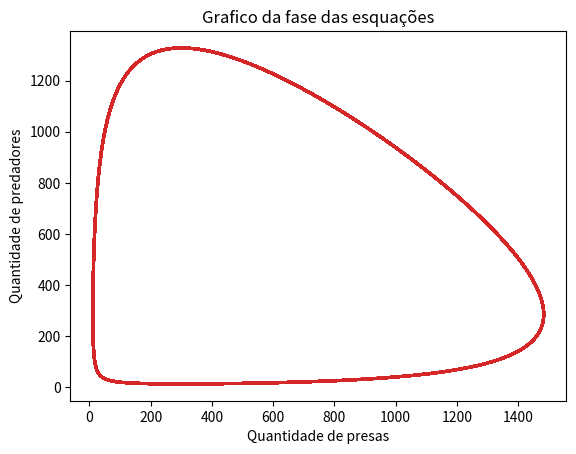
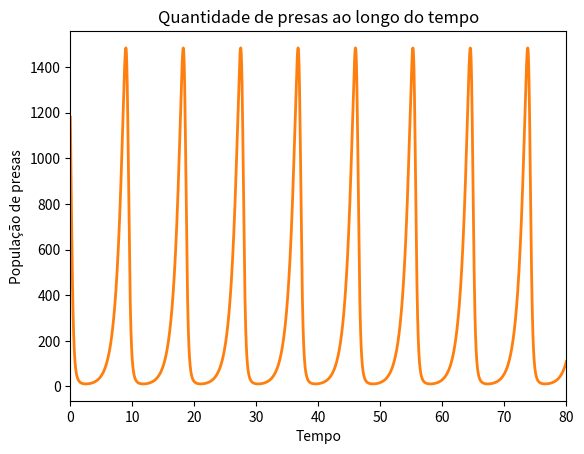
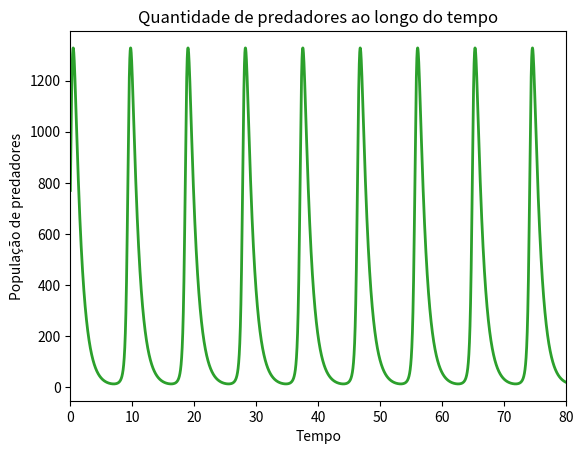
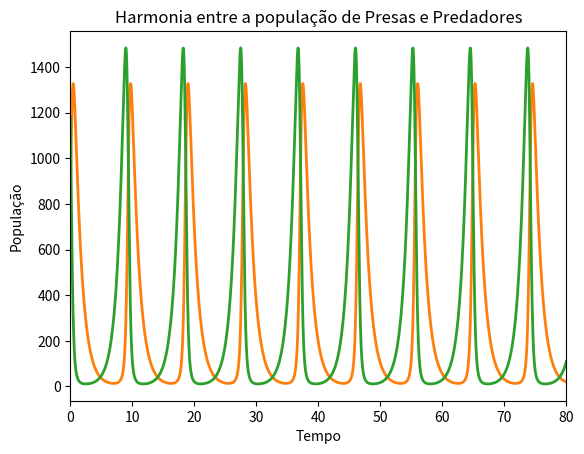

The matplotlib source for these figures, in order:
#==============================================================================
#DESCRIÇÃO: Algoritmo presa x predador onde com a presença de 2 animais é 
#           utilizado o método de Runge-Kutta de 4° Ordem.
#==============================================================================

import matplotlib.pyplot as plt
import scipy as sp

#Função proveniente das Presas (Consumidor primario)
def fX(x, y, a, b):
    return x * a - b * y * x

#Função proveniente das Predador (Consumidor Segundario)
def fY(x, y, d, g):
    return y * d * x - y * g

#==============================================================================
#Valores das caracteristicas dos animais
#==============================================================================
a = 0.9990          #Taxa de Reprodução das Presas
b = 0.0035          #Taxa de Sucesso dos Predadores
d = 0.0030          #Taxa de Reprodução dos Predadores
g = 0.9000          #Taxa de Mortalidade dos Predadores

#==============================================================================
#Proporções dos animais
#==============================================================================
t0 = 0              #Instante de Tempo Inicial
x0 = 1200           #População Inicial de Presas
y0 = 750            #População Inicial de predadores

t= t0
x = x0
y = y0
#=============================================================================
#Tamanho do intervalo
#=============================================================================
h = 0.01
#=============================================================================

tempo = []
popX  = []
popY  = []
i = 1
while (y > 0.0000001) and (x > 0.0000001) and (i < 100000):
    #Utilizando o método de Runge-Kutta de 4 Ordem
    k11 = fX(x, y, a, b)
    k12 = fY(x, y, d, g)
    
    t = t + 0.5 * h
    
    k21 = fX(x + h * 0.5 * k11, y + h * 0.5 * k12, a, b)
    k22 = fY(x + h * 0.5 * k11, y + h * 0.5 * k12, d, g)
    
    k31 = fX(x + h * 0.5 * k21, y + h * 0.5 * k22, a, b)
    k32 = fY(x + h * 0.5 * k21, y + h * 0.5 * k22, d, g)
    
    t = t + 0.5 * h
    
    k41 = fX(x + h * k31, y + h * k32, a, b)
    k42 = fY(x + h * k31, y + h * k32, d, g)
    
    x = x + (1.0/6.0) * h * ( 1.0 * k11 + 2.0 * k21 + 2.0 * k31 + 1.0 * k41 )
    y = y + (1.0/6.0) * h * ( 1.0 * k12 + 2.0 * k22 + 2.0 * k32 + 1.0 * k42 )
    i = i + 1
    
    tempo.append(t)
    popX.append(x)
    popY.append(y)

#==============================================================================
#Representação em grafico 
#==============================================================================
fig = plt.figure()
plt.title("Grafico da fase das esquações")
plt.xlabel('Quantidade de presas')
plt.ylabel('Quantidade de predadores')
plt.plot(popX, popY,'C3', linewidth=2)

fig = plt.figure()
plt.title("Quantidade de presas ao longo do tempo")
plt.xlabel('Tempo')
plt.ylabel('População de presas')
plt.plot(tempo, popX,'C1', linewidth=2)
plt.xlim(0,80)

fig = plt.figure()
plt.title("Quantidade de predadores ao longo do tempo")
plt.xlabel('Tempo')
plt.ylabel('População de predadores')
plt.plot(tempo, popY,'C2', linewidth=2)
plt.xlim(0,80)

fig = plt.figure()
plt.title("Harmonia entre a população de Presas e Predadores")
plt.xlabel('Tempo')
plt.ylabel('População')
plt.plot(tempo, popY,'C1', linewidth=2)
plt.plot(tempo, popX,'C2', linewidth=2)
plt.xlim(0,80)

plt.show()